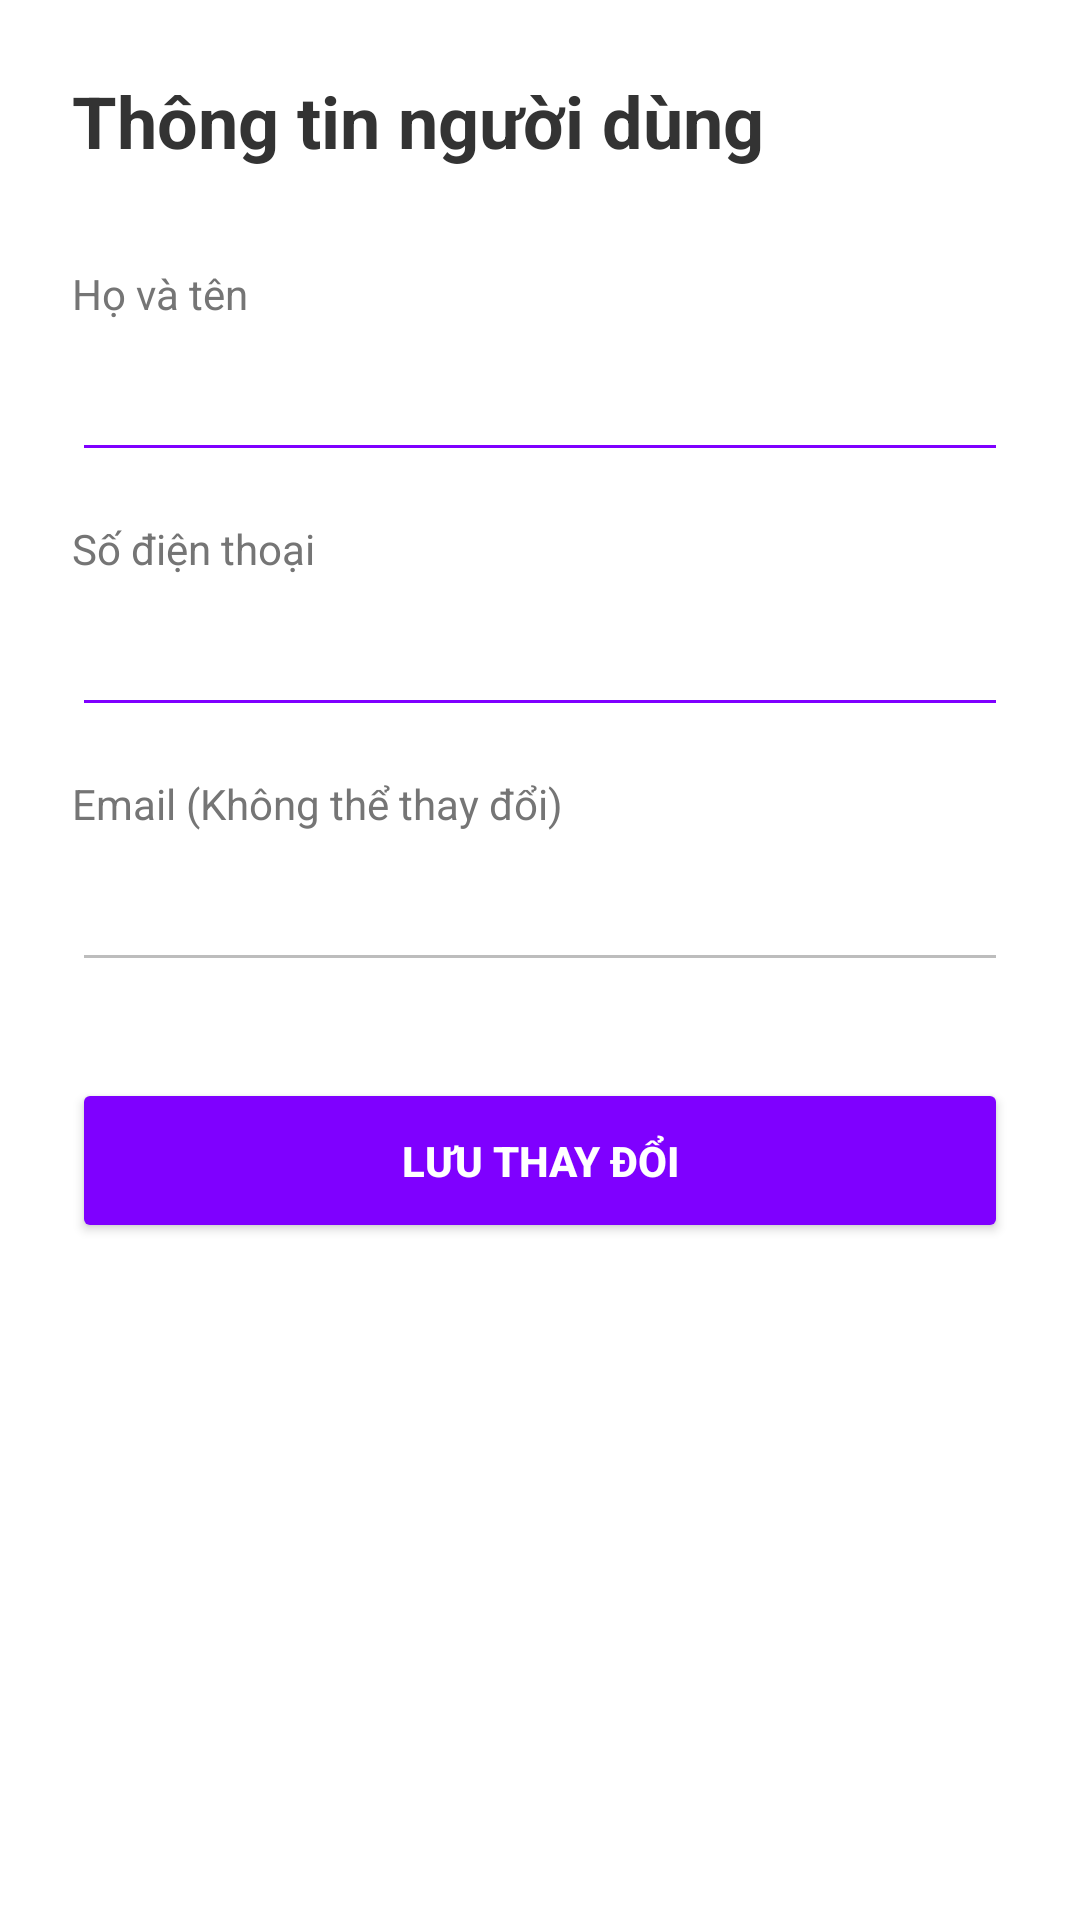

Android layout source for this screen:
<!-- AndroidManifest.xml: application theme Theme.Flightbookingapp -->
<!-- res/layout/activity_edit_profile.xml -->
<?xml version="1.0" encoding="utf-8"?>
<LinearLayout xmlns:android="http://schemas.android.com/apk/res/android"
    android:layout_width="match_parent"
    android:layout_height="match_parent"
    android:orientation="vertical"
    android:padding="24dp"
    android:background="#FFFFFF">

    <TextView
        android:layout_width="wrap_content"
        android:layout_height="wrap_content"
        android:layout_marginBottom="32dp"
        android:text="Thông tin người dùng"
        android:textColor="#333333"
        android:textSize="24sp"
        android:textStyle="bold" />

    <TextView
        android:layout_width="wrap_content"
        android:layout_height="wrap_content"
        android:text="Họ và tên"
        android:textColor="#757575"/>
    <EditText
        android:id="@+id/edtFullName"
        android:layout_width="match_parent"
        android:layout_height="50dp"
        android:backgroundTint="#7F00FF"
        android:inputType="textPersonName"
        android:maxLength="50"
        android:layout_marginBottom="16dp"/>

    <TextView
        android:layout_width="wrap_content"
        android:layout_height="wrap_content"
        android:text="Số điện thoại"
        android:textColor="#757575"/>
    <EditText
        android:id="@+id/edtPhone"
        android:layout_width="match_parent"
        android:layout_height="50dp"
        android:backgroundTint="#7F00FF"
        android:inputType="number"
        android:maxLength="10"
        android:layout_marginBottom="16dp"/>

    <TextView
        android:layout_width="wrap_content"
        android:layout_height="wrap_content"
        android:text="Email (Không thể thay đổi)"
        android:textColor="#757575"/>
    <EditText
        android:id="@+id/edtEmail"
        android:layout_width="match_parent"
        android:layout_height="50dp"
        android:backgroundTint="#BDBDBD"
        android:textColor="#9E9E9E"
        android:focusable="false"
        android:cursorVisible="false"
        android:longClickable="false"
        android:layout_marginBottom="16dp"/>

    <Button
        android:id="@+id/btnSave"
        android:layout_width="match_parent"
        android:layout_height="55dp"
        android:text="LƯU THAY ĐỔI"
        android:textColor="#FFFFFF"
        android:backgroundTint="#7F00FF"
        android:textStyle="bold"
        android:layout_marginTop="16dp"/>

</LinearLayout>
<!-- resources referenced by this layout -->
<resources>
  <style name="Theme.Flightbookingapp" parent="Base.Theme.Flightbookingapp" />
  <style name="Base.Theme.Flightbookingapp" parent="Theme.Material3.DayNight.NoActionBar">
          
          
      </style>
</resources>
